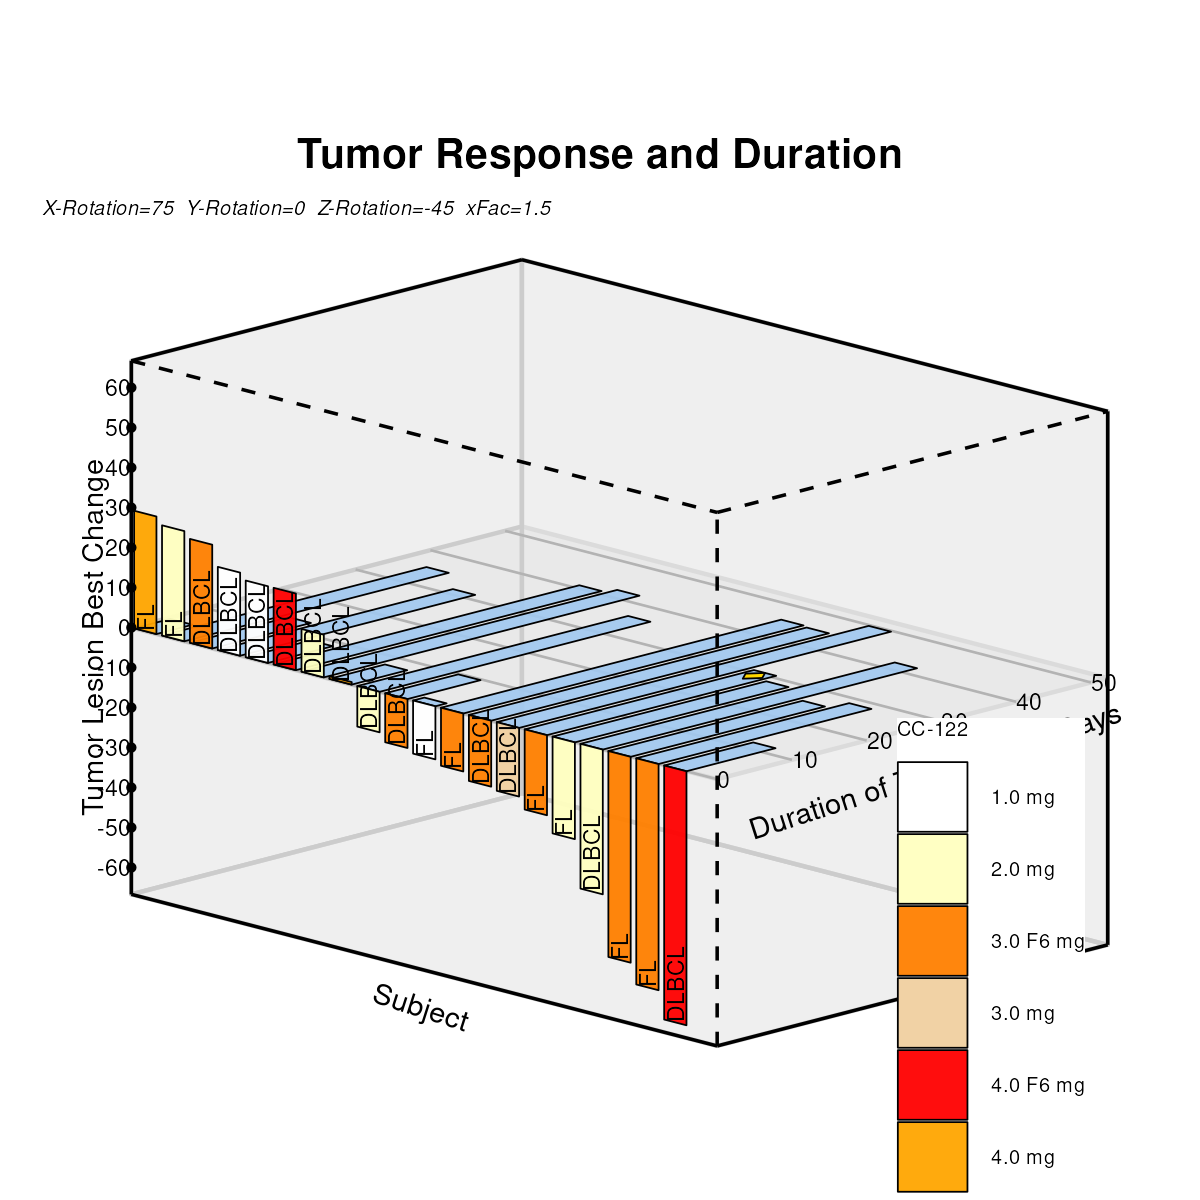

The data file committed next to this chart (first rows):
pid, type, x, y, z, Code, DrugLabel, Lid, yTickVal, zTickVal, xmin, xmax, ymin, ymax, zmin, zmax, xd, yd, zd, xr, yr, zr, xc, yc
1, Duration, -1.486, -1, 0, FL, 4.0 mg, , , , -1.5, 30, 0, 52.24, -66.71, 66.71, -1.758, 0.08889, 0.3317, , , , , 
1, Duration, -1.486, -0.8151, 0, FL, 4.0 mg, , , , -1.5, 30, 0, 52.24, -66.71, 66.71, -1.627, 0.1227, 0.4581, , , , , 
1, Duration, -1.371, -0.8151, 0, FL, 4.0 mg, , , , -1.5, 30, 0, 52.24, -66.71, 66.71, -1.546, 0.1018, 0.38, , , , , 
1, Duration, -1.371, -1, 0, FL, 4.0 mg, , , , -1.5, 30, 0, 52.24, -66.71, 66.71, -1.677, 0.06798, 0.2537, , , , , 
2, Response, -1.486, -1, 0, FL, 4.0 mg, , , , -1.5, 30, 0, 52.24, -66.71, 66.71, , , , -1.758, 0.08889, 0.3317, , 
2, Response, -1.486, -1, 0.4407, FL, 4.0 mg, , , , -1.5, 30, 0, 52.24, -66.71, 66.71, , , , -1.758, 0.5146, 0.2177, , 
2, Response, -1.371, -1, 0.4407, FL, 4.0 mg, , , , -1.5, 30, 0, 52.24, -66.71, 66.71, , , , -1.677, 0.4937, 0.1396, , 
2, Response, -1.371, -1, 0, FL, 4.0 mg, , , , -1.5, 30, 0, 52.24, -66.71, 66.71, , , , -1.677, 0.06798, 0.2537, , 
, Code, -1.429, -1, 0, FL, 4.0 mg, , , , -1.5, 30, 0, 52.24, -66.71, 66.71, , , , , , , , 
3, Duration, -1.343, -1, 0, FL, 2.0 mg, , , , -1.5, 30, 0, 52.24, -66.71, 66.71, -1.657, 0.06275, 0.2342, , , , , 
3, Duration, -1.343, 0.3543, 0, FL, 2.0 mg, , , , -1.5, 30, 0, 52.24, -66.71, 66.71, -0.699, 0.3106, 1.159, , , , , 
3, Duration, -1.229, 0.3543, 0, FL, 2.0 mg, , , , -1.5, 30, 0, 52.24, -66.71, 66.71, -0.6182, 0.2897, 1.081, , , , , 
3, Duration, -1.229, -1, 0, FL, 2.0 mg, , , , -1.5, 30, 0, 52.24, -66.71, 66.71, -1.576, 0.04183, 0.1561, , , , , 
4, Response, -1.343, -1, 0, FL, 2.0 mg, , , , -1.5, 30, 0, 52.24, -66.71, 66.71, , , , -1.657, 0.06275, 0.2342, , 
4, Response, -1.343, -1, 0.4132, FL, 2.0 mg, , , , -1.5, 30, 0, 52.24, -66.71, 66.71, , , , -1.657, 0.4618, 0.1272, , 
4, Response, -1.229, -1, 0.4132, FL, 2.0 mg, , , , -1.5, 30, 0, 52.24, -66.71, 66.71, , , , -1.576, 0.4409, 0.04918, , 
4, Response, -1.229, -1, 0, FL, 2.0 mg, , , , -1.5, 30, 0, 52.24, -66.71, 66.71, , , , -1.576, 0.04183, 0.1561, , 
, Code, -1.286, -1, 0, FL, 2.0 mg, , , , -1.5, 30, 0, 52.24, -66.71, 66.71, , , , , , , , 
5, Duration, -1.2, -1, 0, DLBCL, 3.0 F6 mg, , , , -1.5, 30, 0, 52.24, -66.71, 66.71, -1.556, 0.0366, 0.1366, , , , , 
5, Duration, -1.2, -0.4944, 0, DLBCL, 3.0 F6 mg, , , , -1.5, 30, 0, 52.24, -66.71, 66.71, -1.198, 0.1291, 0.4819, , , , , 
5, Duration, -1.086, -0.4944, 0, DLBCL, 3.0 F6 mg, , , , -1.5, 30, 0, 52.24, -66.71, 66.71, -1.117, 0.1082, 0.4038, , , , , 
5, Duration, -1.086, -1, 0, DLBCL, 3.0 F6 mg, , , , -1.5, 30, 0, 52.24, -66.71, 66.71, -1.475, 0.01569, 0.05854, , , , , 
6, Response, -1.2, -1, 0, DLBCL, 3.0 F6 mg, , , , -1.5, 30, 0, 52.24, -66.71, 66.71, , , , -1.556, 0.0366, 0.1366, , 
6, Response, -1.2, -1, 0.3892, DLBCL, 3.0 F6 mg, , , , -1.5, 30, 0, 52.24, -66.71, 66.71, , , , -1.556, 0.4126, 0.03586, , 
6, Response, -1.086, -1, 0.3892, DLBCL, 3.0 F6 mg, , , , -1.5, 30, 0, 52.24, -66.71, 66.71, , , , -1.475, 0.3917, -0.0422, , 
6, Response, -1.086, -1, 0, DLBCL, 3.0 F6 mg, , , , -1.5, 30, 0, 52.24, -66.71, 66.71, , , , -1.475, 0.01569, 0.05854, , 
, Code, -1.143, -1, 0, DLBCL, 3.0 F6 mg, , , , -1.5, 30, 0, 52.24, -66.71, 66.71, , , , , , , , 
7, Duration, -1.057, -1, 0, DLBCL, 1.0 mg, , , , -1.5, 30, 0, 52.24, -66.71, 66.71, -1.455, 0.01046, 0.03903, , , , , 
7, Duration, -1.057, 0.2039, 0, DLBCL, 1.0 mg, , , , -1.5, 30, 0, 52.24, -66.71, 66.71, -0.6034, 0.2308, 0.8613, , , , , 
7, Duration, -0.9429, 0.2039, 0, DLBCL, 1.0 mg, , , , -1.5, 30, 0, 52.24, -66.71, 66.71, -0.5225, 0.2099, 0.7832, , , , , 
7, Duration, -0.9429, -1, 0, DLBCL, 1.0 mg, , , , -1.5, 30, 0, 52.24, -66.71, 66.71, -1.374, -0.01046, -0.03903, , , , , 
8, Response, -1.057, -1, 0, DLBCL, 1.0 mg, , , , -1.5, 30, 0, 52.24, -66.71, 66.71, , , , -1.455, 0.01046, 0.03903, , 
8, Response, -1.057, -1, 0.3116, DLBCL, 1.0 mg, , , , -1.5, 30, 0, 52.24, -66.71, 66.71, , , , -1.455, 0.3114, -0.04161, , 
8, Response, -0.9429, -1, 0.3116, DLBCL, 1.0 mg, , , , -1.5, 30, 0, 52.24, -66.71, 66.71, , , , -1.374, 0.2905, -0.1197, , 
8, Response, -0.9429, -1, 0, DLBCL, 1.0 mg, , , , -1.5, 30, 0, 52.24, -66.71, 66.71, , , , -1.374, -0.01046, -0.03903, , 
, Code, -1, -1, 0, DLBCL, 1.0 mg, , , , -1.5, 30, 0, 52.24, -66.71, 66.71, , , , , , , , 
9, Duration, -0.9143, -1, 0, DLBCL, 1.0 mg, , , , -1.5, 30, 0, 52.24, -66.71, 66.71, -1.354, -0.01569, -0.05854, , , , , 
9, Duration, -0.9143, -0.6686, 0, DLBCL, 1.0 mg, , , , -1.5, 30, 0, 52.24, -66.71, 66.71, -1.119, 0.04496, 0.1678, , , , , 
9, Duration, -0.8, -0.6686, 0, DLBCL, 1.0 mg, , , , -1.5, 30, 0, 52.24, -66.71, 66.71, -1.038, 0.02405, 0.08974, , , , , 
9, Duration, -0.8, -1, 0, DLBCL, 1.0 mg, , , , -1.5, 30, 0, 52.24, -66.71, 66.71, -1.273, -0.0366, -0.1366, , , , , 
10, Response, -0.9143, -1, 0, DLBCL, 1.0 mg, , , , -1.5, 30, 0, 52.24, -66.71, 66.71, , , , -1.354, -0.01569, -0.05854, , 
10, Response, -0.9143, -1, 0.2873, DLBCL, 1.0 mg, , , , -1.5, 30, 0, 52.24, -66.71, 66.71, , , , -1.354, 0.2619, -0.1329, , 
10, Response, -0.8, -1, 0.2873, DLBCL, 1.0 mg, , , , -1.5, 30, 0, 52.24, -66.71, 66.71, , , , -1.273, 0.2409, -0.211, , 
10, Response, -0.8, -1, 0, DLBCL, 1.0 mg, , , , -1.5, 30, 0, 52.24, -66.71, 66.71, , , , -1.273, -0.0366, -0.1366, , 
, Code, -0.8571, -1, 0, DLBCL, 1.0 mg, , , , -1.5, 30, 0, 52.24, -66.71, 66.71, , , , , , , , 
11, Duration, -0.7714, -1, 0, DLBCL, 4.0 F6 mg, , , , -1.5, 30, 0, 52.24, -66.71, 66.71, -1.253, -0.04183, -0.1561, , , , , 
11, Duration, -0.7714, 0.5654, 0, DLBCL, 4.0 F6 mg, , , , -1.5, 30, 0, 52.24, -66.71, 66.71, -0.1457, 0.2447, 0.9131, , , , , 
11, Duration, -0.6571, 0.5654, 0, DLBCL, 4.0 F6 mg, , , , -1.5, 30, 0, 52.24, -66.71, 66.71, -0.06484, 0.2237, 0.835, , , , , 
11, Duration, -0.6571, -1, 0, DLBCL, 4.0 F6 mg, , , , -1.5, 30, 0, 52.24, -66.71, 66.71, -1.172, -0.06275, -0.2342, , , , , 
12, Response, -0.7714, -1, 0, DLBCL, 4.0 F6 mg, , , , -1.5, 30, 0, 52.24, -66.71, 66.71, , , , -1.253, -0.04183, -0.1561, , 
12, Response, -0.7714, -1, 0.2872, DLBCL, 4.0 F6 mg, , , , -1.5, 30, 0, 52.24, -66.71, 66.71, , , , -1.253, 0.2356, -0.2305, , 
12, Response, -0.6571, -1, 0.2872, DLBCL, 4.0 F6 mg, , , , -1.5, 30, 0, 52.24, -66.71, 66.71, , , , -1.172, 0.2147, -0.3085, , 
12, Response, -0.6571, -1, 0, DLBCL, 4.0 F6 mg, , , , -1.5, 30, 0, 52.24, -66.71, 66.71, , , , -1.172, -0.06275, -0.2342, , 
, Code, -0.7143, -1, 0, DLBCL, 4.0 F6 mg, , , , -1.5, 30, 0, 52.24, -66.71, 66.71, , , , , , , , 
13, Duration, -0.6286, -1, 0, DLBCL, 2.0 mg, , , , -1.5, 30, 0, 52.24, -66.71, 66.71, -1.152, -0.06798, -0.2537, , , , , 
13, Duration, -0.6286, 0.6166, 0, DLBCL, 2.0 mg, , , , -1.5, 30, 0, 52.24, -66.71, 66.71, -0.008456, 0.2279, 0.8505, , , , , 
13, Duration, -0.5143, 0.6166, 0, DLBCL, 2.0 mg, , , , -1.5, 30, 0, 52.24, -66.71, 66.71, 0.07236, 0.207, 0.7724, , , , , 
13, Duration, -0.5143, -1, 0, DLBCL, 2.0 mg, , , , -1.5, 30, 0, 52.24, -66.71, 66.71, -1.071, -0.08889, -0.3317, , , , , 
14, Response, -0.6286, -1, 0, DLBCL, 2.0 mg, , , , -1.5, 30, 0, 52.24, -66.71, 66.71, , , , -1.152, -0.06798, -0.2537, , 
14, Response, -0.6286, -1, 0.16, DLBCL, 2.0 mg, , , , -1.5, 30, 0, 52.24, -66.71, 66.71, , , , -1.152, 0.08656, -0.2951, , 
... 159 more rows
